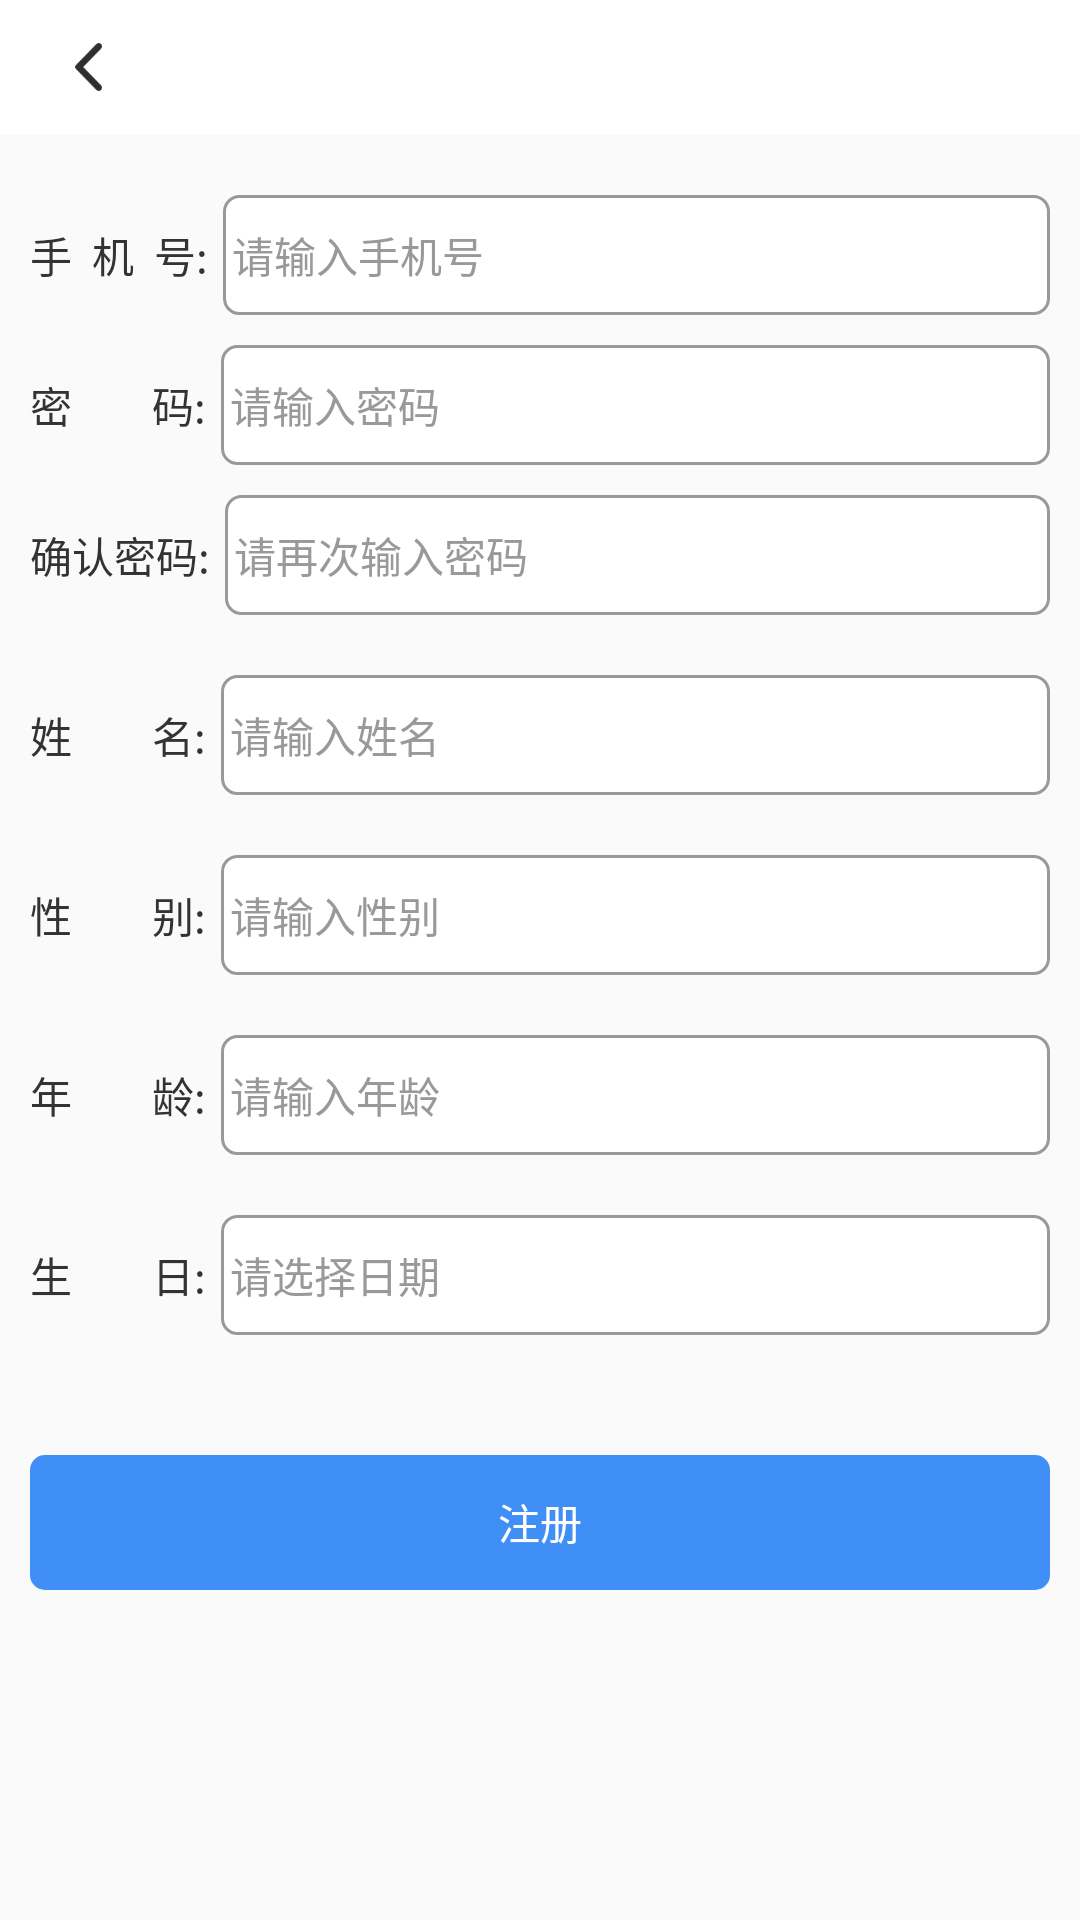

Here is an Android app screen rendered from its layout file. Give the layout XML and the strings, colors and styles it references.
<!-- AndroidManifest.xml: application theme MyTheme -->
<!-- res/layout/activity_register.xml -->
<?xml version="1.0" encoding="utf-8"?>
<LinearLayout xmlns:android="http://schemas.android.com/apk/res/android"
    android:orientation="vertical"
    android:layout_width="match_parent"
    android:layout_height="match_parent">

    <include layout="@layout/include_head_view_layout"/>

    <LinearLayout
        android:layout_width="match_parent"
        android:layout_height="40dp"
        android:gravity="center_vertical"
        android:layout_marginTop="20dp"
        android:layout_marginHorizontal="10dp"
        android:orientation="horizontal">
        <TextView
            android:layout_width="wrap_content"
            android:layout_height="wrap_content"
            android:text="手  机  号:"
            android:textSize="14dp"
            android:textColor="#333"/>
        <EditText
            android:id="@+id/et_account"
            android:layout_marginStart="5dp"
            android:layout_width="0dp"
            android:layout_height="match_parent"
            android:layout_weight="1"
            android:background="@drawable/edit_bg"
            android:padding="3dp"
            android:hint="请输入手机号"
            android:maxLength="11"
            android:inputType="phone"
            android:textSize="14dp"
            android:textColor="#333"
            android:textColorHint="#999"/>
    </LinearLayout>
    <LinearLayout
        android:layout_width="match_parent"
        android:layout_height="40dp"
        android:gravity="center_vertical"
        android:layout_marginTop="10dp"
        android:layout_marginHorizontal="10dp"
        android:orientation="horizontal">
        <TextView
            android:layout_width="wrap_content"
            android:layout_height="wrap_content"
            android:text="密        码:"
            android:textSize="14dp"
            android:textColor="#333"/>
        <EditText
            android:id="@+id/et_pwd"
            android:layout_marginStart="5dp"
            android:layout_width="0dp"
            android:layout_height="match_parent"
            android:layout_weight="1"
            android:background="@drawable/edit_bg"
            android:padding="3dp"
            android:hint="请输入密码"
            android:maxLength="11"
            android:inputType="textPassword"
            android:textSize="14dp"
            android:textColor="#333"
            android:textColorHint="#999"/>
    </LinearLayout>
    <LinearLayout
        android:layout_width="match_parent"
        android:layout_height="40dp"
        android:gravity="center_vertical"
        android:layout_marginTop="10dp"
        android:layout_marginHorizontal="10dp"
        android:orientation="horizontal">
        <TextView
            android:layout_width="wrap_content"
            android:layout_height="wrap_content"
            android:text="确认密码:"
            android:textSize="14dp"
            android:textColor="#333"/>
        <EditText
            android:id="@+id/et_sure_pwd"
            android:layout_marginStart="5dp"
            android:layout_width="0dp"
            android:layout_height="match_parent"
            android:layout_weight="1"
            android:background="@drawable/edit_bg"
            android:padding="3dp"
            android:hint="请再次输入密码"
            android:maxLength="11"
            android:inputType="textPassword"
            android:textSize="14dp"
            android:textColor="#333"
            android:textColorHint="#999"/>
    </LinearLayout>
    <LinearLayout
        android:layout_width="match_parent"
        android:layout_height="40dp"
        android:gravity="center_vertical"
        android:layout_marginTop="20dp"
        android:layout_marginHorizontal="10dp"
        android:orientation="horizontal">
        <TextView
            android:layout_width="wrap_content"
            android:layout_height="wrap_content"
            android:text="姓        名:"
            android:textSize="14dp"
            android:textColor="#333"/>
        <EditText
            android:id="@+id/et_name"
            android:layout_marginStart="5dp"
            android:layout_width="0dp"
            android:layout_height="match_parent"
            android:layout_weight="1"
            android:background="@drawable/edit_bg"
            android:padding="3dp"
            android:hint="请输入姓名"
            android:textSize="14dp"
            android:textColor="#333"
            android:textColorHint="#999"/>
    </LinearLayout>
    <LinearLayout
        android:layout_width="match_parent"
        android:layout_height="40dp"
        android:gravity="center_vertical"
        android:layout_marginTop="20dp"
        android:layout_marginHorizontal="10dp"
        android:orientation="horizontal">
        <TextView
            android:layout_width="wrap_content"
            android:layout_height="wrap_content"
            android:text="性        别:"
            android:textSize="14dp"
            android:textColor="#333"/>
        <EditText
            android:id="@+id/et_sex"
            android:layout_marginStart="5dp"
            android:layout_width="0dp"
            android:layout_height="match_parent"
            android:layout_weight="1"
            android:background="@drawable/edit_bg"
            android:padding="3dp"
            android:hint="请输入性别"
            android:textSize="14dp"
            android:textColor="#333"
            android:textColorHint="#999"/>
    </LinearLayout>

    <LinearLayout
        android:layout_width="match_parent"
        android:layout_height="40dp"
        android:gravity="center_vertical"
        android:layout_marginTop="20dp"
        android:layout_marginHorizontal="10dp"
        android:orientation="horizontal">
        <TextView
            android:layout_width="wrap_content"
            android:layout_height="wrap_content"
            android:text="年        龄:"
            android:textSize="14dp"
            android:textColor="#333"/>
        <EditText
            android:id="@+id/et_age"
            android:layout_marginStart="5dp"
            android:layout_width="0dp"
            android:layout_height="match_parent"
            android:layout_weight="1"
            android:background="@drawable/edit_bg"
            android:padding="3dp"
            android:hint="请输入年龄"
            android:textSize="14dp"
            android:inputType="number"
            android:textColor="#333"
            android:textColorHint="#999"/>
    </LinearLayout>

    <LinearLayout
        android:layout_width="match_parent"
        android:layout_height="40dp"
        android:gravity="center_vertical"
        android:layout_marginTop="20dp"
        android:layout_marginHorizontal="10dp"
        android:orientation="horizontal">
        <TextView
            android:layout_width="wrap_content"
            android:layout_height="wrap_content"
            android:text="生        日:"
            android:textSize="14dp"
            android:textColor="#333"/>
        <TextView
            android:id="@+id/tv_birthday"
            android:layout_marginStart="5dp"
            android:layout_width="0dp"
            android:layout_height="match_parent"
            android:layout_weight="1"
            android:background="@drawable/edit_bg"
            android:padding="3dp"
            android:hint="请选择日期"
            android:gravity="center_vertical"
            android:textSize="14dp"
            android:textColor="#333"
            android:textColorHint="#999"/>
    </LinearLayout>

    <TextView
        android:id="@+id/btn_register"
        android:layout_width="match_parent"
        android:layout_height="45dp"
        android:layout_marginHorizontal="10dp"
        android:layout_marginTop="40dp"
        android:text="注册"
        android:gravity="center"
        android:textColor="@color/white"
        android:background="@drawable/btn_bg"/>
</LinearLayout>
<!-- res/layout/include_head_view_layout.xml (included above) -->
<?xml version="1.0" encoding="utf-8"?>
<RelativeLayout xmlns:android="http://schemas.android.com/apk/res/android"
    android:id="@+id/rl_head_view"
    android:layout_width="match_parent"
    android:layout_height="45dp"
    android:background="@color/white">

    <LinearLayout
        android:id="@+id/ll_back"
        android:layout_width="60dp"
        android:layout_height="match_parent"
        android:gravity="center">

        <ImageView
            android:id="@+id/iv_back"
            android:layout_width="wrap_content"
            android:layout_height="wrap_content"
            android:src="@mipmap/icon_back" />
    </LinearLayout>

    <TextView
        android:id="@+id/main_title"
        android:layout_width="wrap_content"
        android:layout_height="match_parent"
        android:layout_centerInParent="true"
        android:ellipsize="end"
        android:gravity="center"
        android:maxWidth="220dp"
        android:maxLines="1"
        android:textColor="#2F2F2F"
        android:textSize="16sp"
        android:textStyle="bold" />

    <LinearLayout
        android:id="@+id/ll_right"
        android:layout_width="60dp"
        android:layout_height="match_parent"
        android:layout_alignParentEnd="true"
        android:gravity="center"
        android:visibility="gone">

        <ImageView
            android:id="@+id/iv_right"
            android:layout_width="wrap_content"
            android:layout_height="wrap_content"
            android:src="@mipmap/icon_black_add" />
    </LinearLayout>

    <TextView
        android:id="@+id/sure"
        android:layout_width="60dp"
        android:layout_height="match_parent"
        android:layout_alignParentEnd="true"
        android:gravity="center"
        android:text="确定"
        android:textSize="14dp"
        android:visibility="gone" />
</RelativeLayout>
<!-- resources referenced by this layout -->
<resources>
  <color name="white">#FFFFFFFF</color>
  <!-- drawable btn_bg (drawable) -->
  <?xml version="1.0" encoding="utf-8"?>
  <shape xmlns:android="http://schemas.android.com/apk/res/android">
  
      <corners android:radius="5dp"/>
      <solid android:color="#3f8ff6"/>
  </shape>
  <!-- drawable edit_bg (drawable) -->
  <?xml version="1.0" encoding="utf-8"?>
  <shape xmlns:android="http://schemas.android.com/apk/res/android">
      <solid android:color="#fff" />
      <stroke
          android:width="1dp"
          android:color="#999" />
      <corners android:radius="5dp" />
  </shape>
  <!-- mipmap icon_back: png bitmap (mipmap-xxhdpi, 1781 bytes) -->
  <!-- mipmap icon_black_add: png bitmap (mipmap-xxhdpi, 852 bytes) -->
  <style name="MyTheme" parent="Theme.AppCompat.DayNight.NoActionBar">
          
          <item name="colorPrimary">@color/purple_500</item>
          <item name="colorPrimaryVariant">@color/purple_700</item>
          <item name="colorOnPrimary">@color/white</item>
          
          <item name="colorSecondary">@color/teal_200</item>
          <item name="colorSecondaryVariant">@color/teal_700</item>
          <item name="colorOnSecondary">@color/black</item>
          
          <item name="android:statusBarColor" tools:targetApi="l">?attr/colorPrimaryVariant</item>
          
      </style>
  <color name="purple_500">#FF6200EE</color>
  <color name="purple_700">#FF3700B3</color>
  <color name="teal_200">#FF03DAC5</color>
  <color name="teal_700">#FF018786</color>
  <color name="black">#FF000000</color>
</resources>
